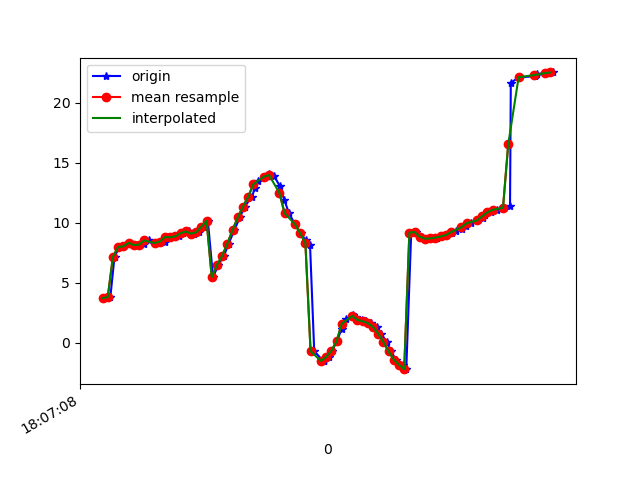

The data file committed next to this chart (first rows):
1617818828497, 514472049040573, 3.7217085, 25.343018, -17.360994
1617818828510, 514472068271343, 3.81, 25.32, -16.73
1617818828526, 514472087502113, 7.175, 25.88, -18.41
1617818828545, 514472106732883, 7.996, 26.02, -16.7
1617818828563, 514472125963653, 8.035, 25.85, -16.25
1617818828582, 514472145194423, 8.329, 26.22, -15.5
1617818828602, 514472164425193, 8.15, 26.64, -16.33
1617818828620, 514472183655963, 8.126, 26.56, -16.4
1617818828639, 514472202886733, 8.244, 26.45, -15.75
1617818828659, 514472222117503, 8.536, 26.9, -14.96
1617818828683, 514472241348273, 8.335, 27.1, -15.77
1617818828699, 514472260579043, 8.292, 26.99, -15.9
1617818828719, 514472279809813, 8.439, 27.02, -15.18
1617818828733, 514472299040583, 8.814, 27.83, -14.42
1617818828754, 514472318271353, 8.792, 28.59, -15.23
1617818828774, 514472337502123, 8.876, 28.75, -15.34
1617818828791, 514472356732893, 9.143, 28.76, -14.25
1617818828811, 514472375963663, 9.281, 29.03, -13.66
1617818828830, 514472395194433, 9.101, 28.77, -14.47
1617818828849, 514472414425203, 9.214, 28.65, -15.55
1617818828870, 514472433655973, 9.68, 28.53, -16.75
1617818828885, 514472452886743, 10.17, 27.8, -18.5
1617818828905, 514472472117513, 5.462, 25.55, -21.64
1617818828925, 514472491348283, 6.493, 25.28, -23.96
1617818828947, 514472510579053, 7.255, 24.02, -27.57
1617818828965, 514472529809823, 8.266, 22.69, -31.63
1617818828987, 514472549040593, 9.402, 21.02, -35.91
1617818829008, 514472568271363, 10.45, 18.88, -40.25
1617818829026, 514472587502133, 11.34, 16.46, -44.42
1617818829055, 514472606732903, 12.18, 14.06, -48.4
1617818829066, 514472625963673, 12.94, 11.73, -52.11
1617818829078, 514472645194443, 13.49, 9.388, -55.51
1617818829104, 514472664425213, 13.84, 7.115, -58.55
1617818829121, 514472683655983, 14.05, 5.075, -61.35
1617818829139, 514472702886753, 13.93, 3.274, -64.13
1617818829161, 514472722117523, 13.09, 1.261, -67.24
1617818829179, 514472741348293, 11.91, -0.6795, -70.36
1617818829197, 514472760579063, 10.8, -2.313, -73.09
1617818829220, 514472779809833, 9.882, -3.517, -75.36
1617818829242, 514472799040603, 9.127, -4.318, -77.15
1617818829261, 514472818271373, 8.532, -4.811, -78.42
1617818829278, 514472837502143, 8.115, -5.026, -79.16
1617818829294, 514472856732913, -0.6919, -3.787, -78.54
1617818829330, 514472875963683, -1.552, -4.72, -78.95
1617818829333, 514472895194453, -1.482, -4.358, -78.03
1617818829352, 514472914425223, -1.171, -3.807, -76.59
1617818829363, 514472933655993, -0.6585, -2.966, -74.64
1617818829381, 514472952886763, 0.1213, -1.798, -72.17
1617818829400, 514472972117533, 1.189, -0.2423, -69.16
1617818829418, 514472991348303, 2.009, 1.523, -65.89
1617818829443, 514473010579073, 2.317, 3.253, -62.2
1617818829456, 514473029809843, 2.155, 4.727, -58.11
1617818829477, 514473049040613, 1.909, 6.118, -53.83
1617818829495, 514473068271383, 1.797, 7.756, -49.67
1617818829514, 514473087502153, 1.641, 9.71, -45.77
1617818829534, 514473106732923, 1.317, 11.73, -42
1617818829551, 514473125963693, 0.7722, 13.38, -38.25
1617818829573, 514473145194463, 0.06349, 14.63, -34.81
1617818829589, 514473164425233, -0.7209, 15.75, -31.87
1617818829608, 514473183656003, -1.395, 16.95, -29.32
1617818829636, 514473202886773, -1.829, 18.18, -27.15
... 29 more rows
